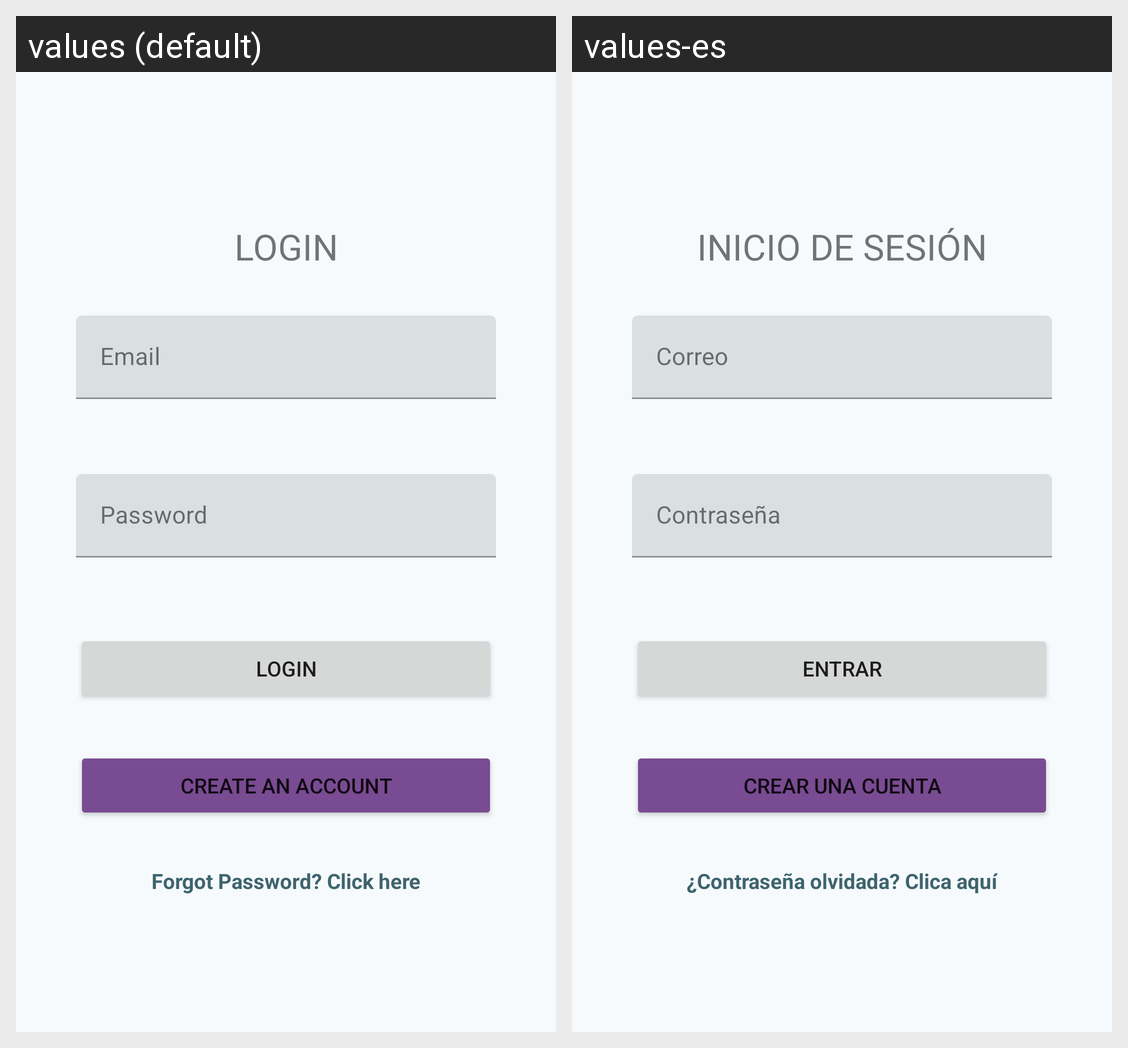

Locale-by-locale string values for the Android screen shown in this grid:
Android screen res/layout/fragment_login.xml rendered under 2 locales, left to right: values (default), values-es. Device: Nexus 5 (rendered at 1080×1920; each locale shown at half size, 540×960, under a caption strip naming it); theme Theme.MusicApp.
Strings drawn on this screen, with the default value and each locale's value (text and hints the layout hard-codes, and strings that could not be matched under every locale, appear in the picture but are not listed):

login_title
  values: LOGIN
  values-es: INICIO DE SESIÓN

email_field
  values: Email
  values-es: Correo

passwd_field
  values: Password
  values-es: Contraseña

btn_login
  values: LOGIN
  values-es: ENTRAR

btn_create_account
  values: CREATE AN ACCOUNT
  values-es: CREAR UNA CUENTA

tv_pass_recovery
  values: Forgot Password? Click here
  values-es: ¿Contraseña olvidada? Clica aquí
